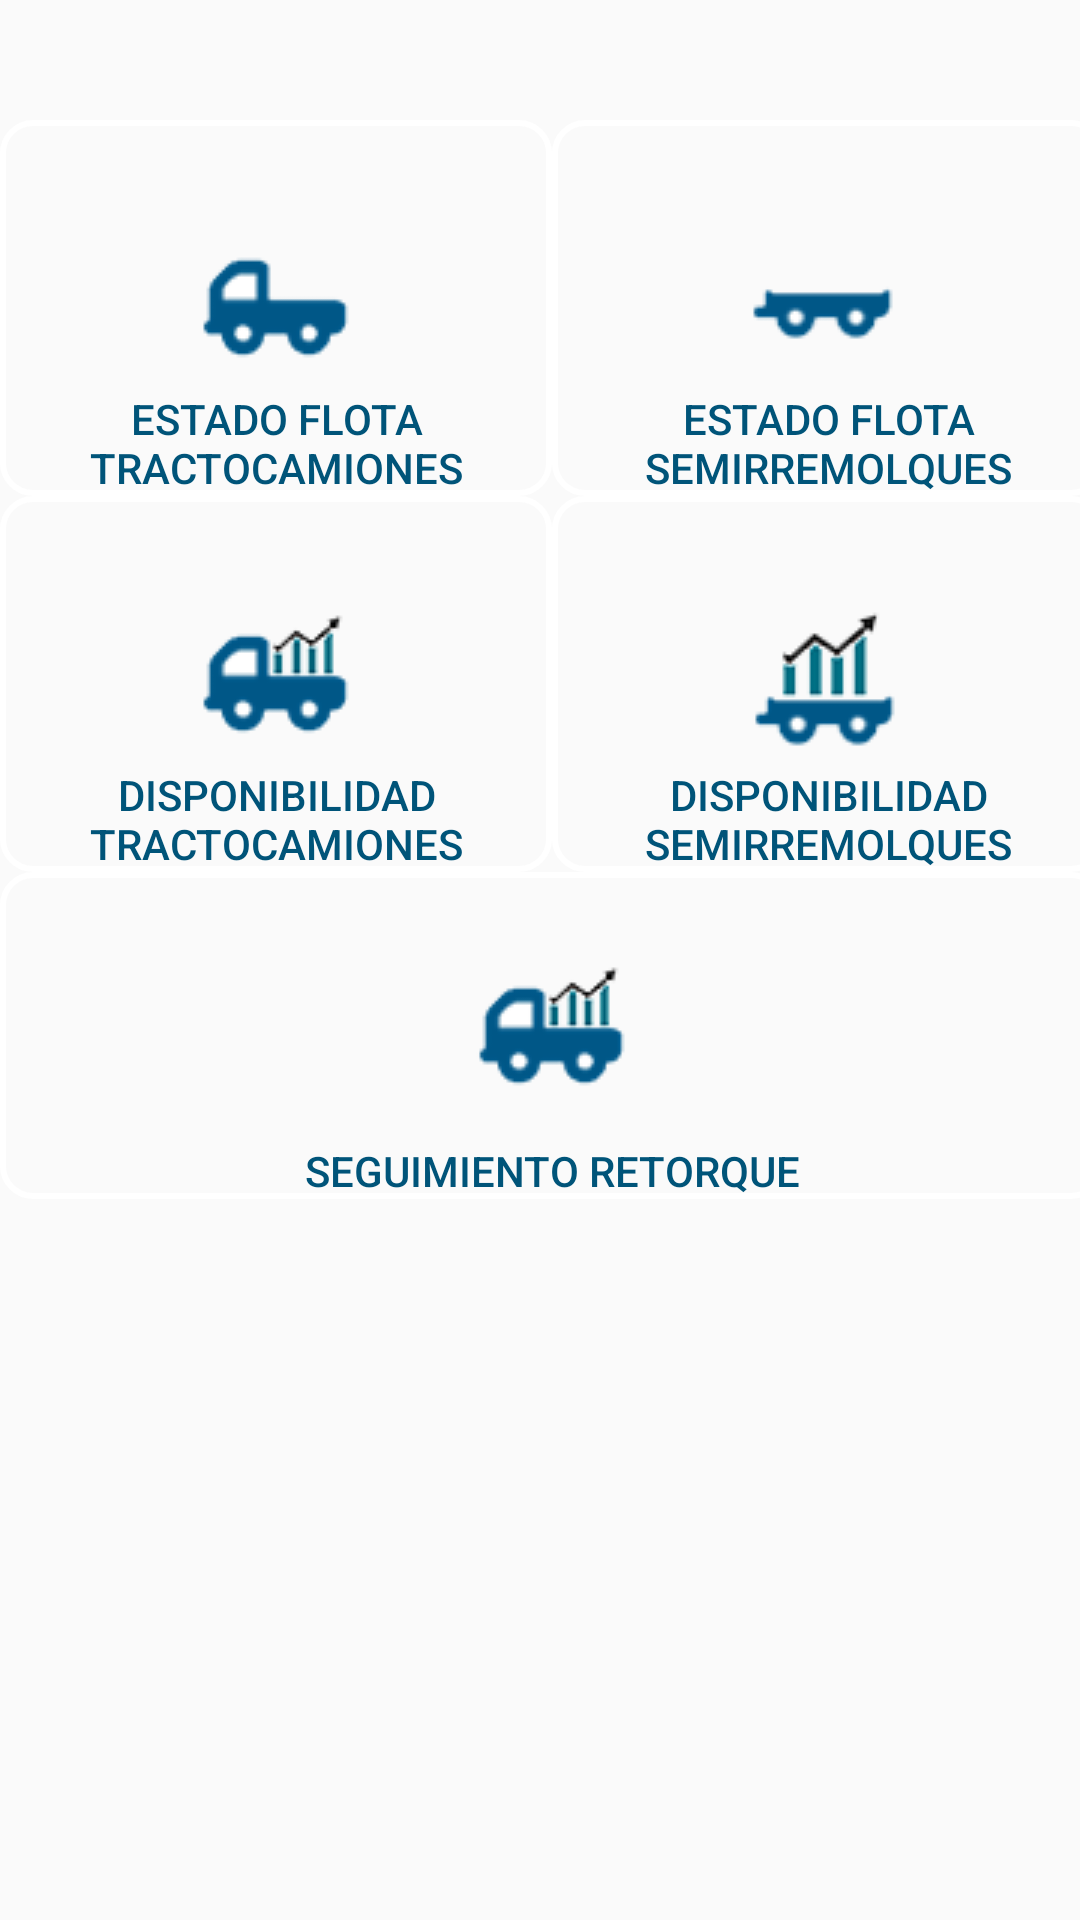

Android layout source for this screen:
<!-- AndroidManifest.xml: application theme AppTheme -->
<!-- res/layout/content_home.xml -->
<?xml version="1.0" encoding="utf-8"?>
<android.support.v4.widget.NestedScrollView xmlns:android="http://schemas.android.com/apk/res/android"
    xmlns:app="http://schemas.android.com/apk/res-auto"
    xmlns:tools="http://schemas.android.com/tools"
    android:layout_width="match_parent"
    android:layout_height="match_parent"
    app:layout_behavior="@string/appbar_scrolling_view_behavior"
    tools:context="dispo.train.fcba.cl.flotatrainmovil.views.HomeActivity"
    tools:showIn="@layout/activity_home">
    <LinearLayout
        android:layout_width="368dp"
        android:layout_height="551dp"
        android:orientation="vertical"
        tools:layout_editor_absoluteY="8dp"
        tools:layout_editor_absoluteX="8dp">

        <TableLayout
            android:layout_width="match_parent"
            android:layout_height="match_parent"
            android:orientation="horizontal"
            android:stretchColumns="*"
            android:layout_marginTop="40dp"
            >
            <TableRow android:layout_weight="1" >
                <RelativeLayout
                    android:layout_width="0dp"
                    android:layout_weight="1"
                    android:layout_height="match_parent"
                    >

                    <Button
                        android:id="@+id/button1"
                        android:layout_width="match_parent"
                        android:layout_height="match_parent"
                        android:layout_centerInParent="true"
                        android:background="@drawable/button_bg_transparent"
                        android:paddingTop="90dp"
                        android:text="Estado Flota Tractocamiones"
                        android:clickable="true"
                        android:textColor="@color/colorPrimary"
                        android:onClick="trenesEnViaje"/>
                    <ImageView
                        android:id="@+id/image1"
                        android:layout_width="wrap_content"
                        android:layout_height="wrap_content"
                        android:layout_gravity="center"
                        android:background="@drawable/imagen1"
                        android:layout_centerInParent="true"/>

                </RelativeLayout>

                <RelativeLayout
                    android:layout_width="0dp"
                    android:layout_height="match_parent"
                    android:layout_weight="1">

                    <Button
                        android:id="@+id/button2"
                        android:layout_width="match_parent"
                        android:layout_height="match_parent"
                        android:layout_alignParentRight="true"
                        android:layout_centerInParent="true"
                        android:background="@drawable/button_bg_transparent"
                        android:clickable="true"
                        android:paddingTop="90dp"
                        android:text="Estado Flota Semirremolques"
                        android:textColor="@color/colorPrimary"
                        android:onClick="trenesEnViajeSM"/>

                    <ImageView
                        android:id="@+id/image2"
                        android:layout_width="wrap_content"
                        android:layout_height="wrap_content"
                        android:background="@drawable/imagen2"
                        android:layout_centerInParent="true" />
                </RelativeLayout>
            </TableRow>
            <TableRow android:layout_weight="1" >

                <RelativeLayout
                    android:layout_width="0dp"
                    android:layout_weight="1"
                    android:layout_height="match_parent">

                    <Button
                        android:id="@+id/button3"
                        android:layout_width="match_parent"
                        android:layout_height="match_parent"
                        android:layout_centerInParent="true"
                        android:background="@drawable/button_bg_transparent"
                        android:ellipsize="marquee"
                        android:paddingTop="90dp"
                        android:onClick="onDispoTC"
                        android:text="Disponibilidad Tractocamiones"
                        android:textColor="@color/colorPrimary"
                        android:clickable="true" />

                    <ImageView
                        android:id="@+id/image3"
                        android:layout_width="wrap_content"
                        android:layout_height="wrap_content"
                        android:background="@drawable/imagen3"
                        android:layout_centerInParent="true" />
                </RelativeLayout>

                <RelativeLayout
                    android:layout_width="0dp"
                    android:layout_weight="1"
                    android:layout_height="match_parent" >

                    <Button
                        android:id="@+id/button4"
                        android:layout_width="match_parent"
                        android:layout_height="match_parent"
                        android:background="@drawable/button_bg_transparent"
                        android:paddingTop="90dp"
                        android:text="Disponibilidad Semirremolques"
                        android:textAlignment="center"
                        android:textColor="@color/colorPrimary"
                        android:clickable="true"
                        android:onClick="onDispoSR"
                        android:layout_alignParentTop="true"
                        android:layout_alignParentLeft="true"
                        android:layout_alignParentStart="true" />

                    <ImageView
                    android:id="@+id/image4"
                    android:layout_width="wrap_content"
                    android:layout_height="wrap_content"
                        android:background="@drawable/imagen4"
                    android:layout_centerInParent="true"
                    />
                </RelativeLayout>
            </TableRow>
            <TableRow android:layout_weight="1">

                <RelativeLayout
                    android:layout_width="0dp"
                    android:layout_height="match_parent"
                    android:layout_weight="1">

                    <Button
                        android:id="@+id/button5"
                        android:layout_width="match_parent"
                        android:layout_height="match_parent"
                        android:layout_centerInParent="true"
                        android:background="@drawable/button_bg_transparent"
                        android:clickable="true"
                        android:ellipsize="marquee"
                        android:onClick="onSegRetorque"
                        android:paddingTop="90dp"
                        android:text="Seguimiento Retorque"
                        android:textColor="@color/colorPrimary" />

                    <ImageView
                        android:id="@+id/image5"
                        android:layout_width="wrap_content"
                        android:layout_height="wrap_content"
                        android:layout_centerInParent="true"
                        android:background="@drawable/imagen3" />
                </RelativeLayout>
            </TableRow>
        </TableLayout>
    </LinearLayout>
</android.support.v4.widget.NestedScrollView>
<!-- res/layout/activity_home.xml (included above) -->
<?xml version="1.0" encoding="utf-8"?>
<android.support.design.widget.CoordinatorLayout xmlns:android="http://schemas.android.com/apk/res/android"
    xmlns:app="http://schemas.android.com/apk/res-auto"
    xmlns:tools="http://schemas.android.com/tools"
    android:layout_width="match_parent"
    android:layout_height="match_parent"
    android:fitsSystemWindows="true"
    tools:context=".views.HomeActivity">

    <android.support.design.widget.AppBarLayout
        android:layout_height="wrap_content"
        android:fitsSystemWindows="true"
        android:layout_width="match_parent"
        android:theme="@style/ThemeOverlay.AppCompat.Dark.ActionBar">
        <android.support.design.widget.CollapsingToolbarLayout
            android:id="@+id/dCollapsing"
            android:layout_width="match_parent"
            android:layout_height="280dp"
            app:layout_scrollFlags="scroll|exitUntilCollapsed"
            app:contentScrim="?attr/colorPrimary">

            
            <ImageView
                android:id="@+id/imgToolbar"
                android:layout_marginTop="30dp"
                android:layout_width="wrap_content"
                android:layout_height="wrap_content"
                android:fitsSystemWindows="true"
                android:background="@drawable/nuevofcabfinalblanco"
                android:scaleType="centerCrop"
                android:layout_gravity="center"
                app:layout_collapseMode="parallax" />

            <android.support.v7.widget.Toolbar
                android:id="@+id/toolbar"
                android:layout_width="match_parent"
                android:layout_height="?attr/actionBarSize"
                android:theme="@style/ThemeOverlay.AppCompat.Dark.ActionBar"
                app:popupTheme="@style/ThemeOverlay.AppCompat.Light"
                app:layout_collapseMode="pin"
                app:titleMarginTop="15dp"/>
        </android.support.design.widget.CollapsingToolbarLayout>

    </android.support.design.widget.AppBarLayout>

    <include layout="@layout/content_home" />


</android.support.design.widget.CoordinatorLayout>
<!-- resources referenced by this layout -->
<resources>
  <color name="colorPrimary">#005479</color>
  <!-- drawable button_bg_transparent (drawable) -->
  <selector xmlns:android="http://schemas.android.com/apk/res/android">
      <item>
          <shape android:shape="rectangle">
              
              <solid android:color="#00ffffff"/>
              
              <stroke android:color="#ffffffff" android:width="2dp"/>
              <corners android:radius="10dp"/>
          </shape>
      </item>
  </selector>
  <!-- drawable imagen1: png bitmap (drawable, 2035 bytes) -->
  <!-- drawable imagen2: png bitmap (drawable, 1435 bytes) -->
  <!-- drawable imagen3: png bitmap (drawable, 2755 bytes) -->
  <!-- drawable imagen4: png bitmap (drawable, 2574 bytes) -->
  <!-- drawable nuevofcabfinalblanco: png bitmap (drawable, 44075 bytes) -->
  <style name="AppTheme" parent="Theme.AppCompat.Light.DarkActionBar">
          
          <item name="colorPrimary">@color/colorPrimary</item>
          <item name="colorPrimaryDark">@color/colorPrimaryDark</item>
          <item name="colorAccent">@color/colorAccent</item>
          <item name="android:textColor">@color/colorPrimary</item>
      </style>
  <color name="colorPrimaryDark">#000</color>
  <color name="colorAccent">#63ceca</color>
</resources>
